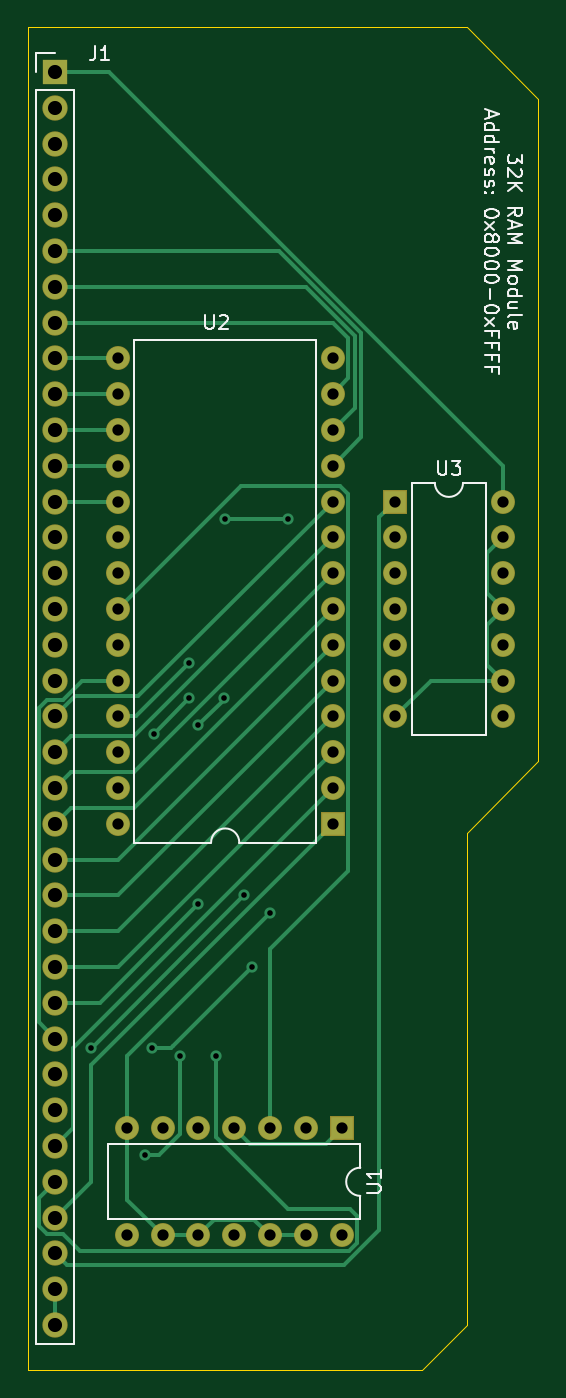
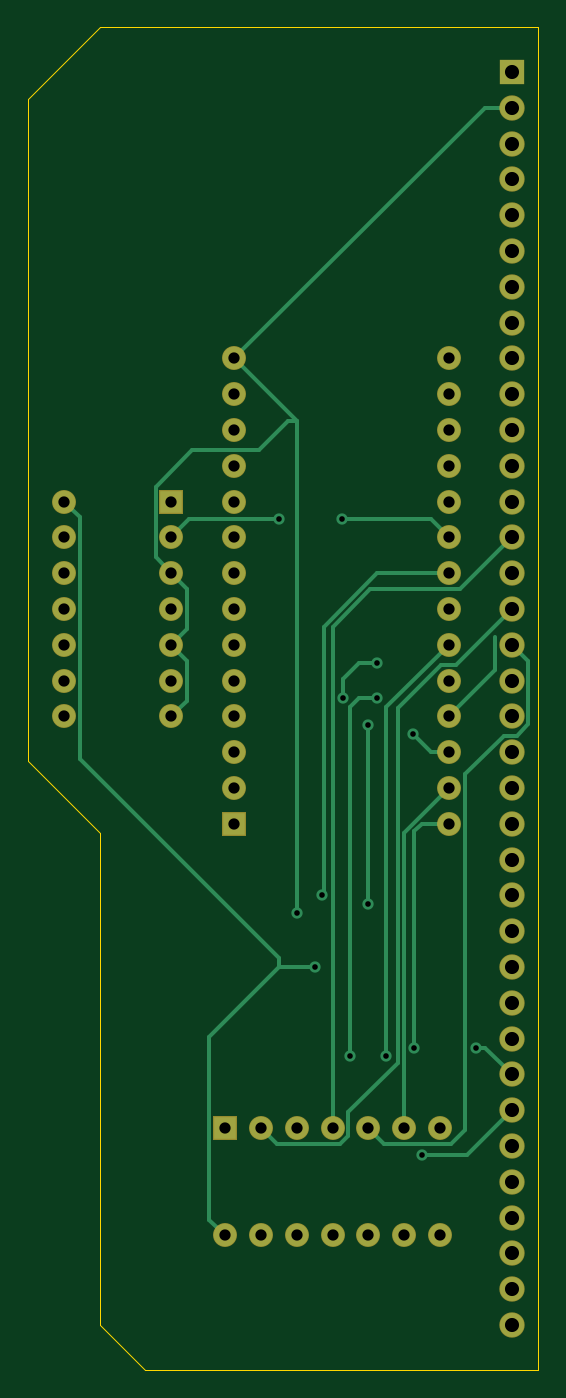
Circuit board: 8 layer files. Board 36.2 x 95.3 mm.
- bottom_copper: 32KRAM_Higher_Rev1-B_Cu.gbr (10659 bytes)
- bottom_mask: 32KRAM_Higher_Rev1-B_Mask.gbr (3016 bytes)
- bottom_silk: 32KRAM_Higher_Rev1-B_SilkS.gbr (512 bytes)
- outline: 32KRAM_Higher_Rev1-Edge_Cuts.gbr (1033 bytes)
- top_copper: 32KRAM_Higher_Rev1-F_Cu.gbr (12882 bytes)
- top_mask: 32KRAM_Higher_Rev1-F_Mask.gbr (3016 bytes)
- top_silk: 32KRAM_Higher_Rev1-F_SilkS.gbr (12875 bytes)
- drill: 32KRAM_Higher_Rev1.drl (1762 bytes)

=== bottom_copper: 32KRAM_Higher_Rev1-B_Cu.gbr (10659 bytes, source omitted) ===
=== bottom_mask: 32KRAM_Higher_Rev1-B_Mask.gbr ===
%TF.GenerationSoftware,KiCad,Pcbnew,5.1.6-c6e7f7d~86~ubuntu18.04.1*%
%TF.CreationDate,2020-06-26T23:18:16+01:00*%
%TF.ProjectId,32KRAM_Higher_Rev1,33324b52-414d-45f4-9869-676865725f52,rev?*%
%TF.SameCoordinates,Original*%
%TF.FileFunction,Soldermask,Bot*%
%TF.FilePolarity,Negative*%
%FSLAX46Y46*%
G04 Gerber Fmt 4.6, Leading zero omitted, Abs format (unit mm)*
G04 Created by KiCad (PCBNEW 5.1.6-c6e7f7d~86~ubuntu18.04.1) date 2020-06-26 23:18:16*
%MOMM*%
%LPD*%
G01*
G04 APERTURE LIST*
%ADD10O,1.800000X1.800000*%
%ADD11R,1.800000X1.800000*%
%ADD12O,1.700000X1.700000*%
%ADD13R,1.700000X1.700000*%
G04 APERTURE END LIST*
D10*
%TO.C,J1*%
X59055000Y-160655000D03*
X59055000Y-158115000D03*
X59055000Y-155575000D03*
X59055000Y-153035000D03*
X59055000Y-150495000D03*
X59055000Y-147955000D03*
X59055000Y-145415000D03*
X59055000Y-142875000D03*
X59055000Y-140335000D03*
X59055000Y-137795000D03*
X59055000Y-135255000D03*
X59055000Y-132715000D03*
X59055000Y-130175000D03*
X59055000Y-127635000D03*
X59055000Y-125095000D03*
X59055000Y-122555000D03*
X59055000Y-120015000D03*
X59055000Y-117475000D03*
X59055000Y-114935000D03*
X59055000Y-112395000D03*
X59055000Y-109855000D03*
X59055000Y-107315000D03*
X59055000Y-104775000D03*
X59055000Y-102235000D03*
X59055000Y-99695000D03*
X59055000Y-97155000D03*
X59055000Y-94615000D03*
X59055000Y-92075000D03*
X59055000Y-89535000D03*
X59055000Y-86995000D03*
X59055000Y-84455000D03*
X59055000Y-81915000D03*
X59055000Y-79375000D03*
X59055000Y-76835000D03*
X59055000Y-74295000D03*
D11*
X59055000Y-71755000D03*
%TD*%
D12*
%TO.C,U3*%
X90805000Y-102235000D03*
X83185000Y-117475000D03*
X90805000Y-104775000D03*
X83185000Y-114935000D03*
X90805000Y-107315000D03*
X83185000Y-112395000D03*
X90805000Y-109855000D03*
X83185000Y-109855000D03*
X90805000Y-112395000D03*
X83185000Y-107315000D03*
X90805000Y-114935000D03*
X83185000Y-104775000D03*
X90805000Y-117475000D03*
D13*
X83185000Y-102235000D03*
%TD*%
D12*
%TO.C,U2*%
X63500000Y-125095000D03*
X78740000Y-92075000D03*
X63500000Y-122555000D03*
X78740000Y-94615000D03*
X63500000Y-120015000D03*
X78740000Y-97155000D03*
X63500000Y-117475000D03*
X78740000Y-99695000D03*
X63500000Y-114935000D03*
X78740000Y-102235000D03*
X63500000Y-112395000D03*
X78740000Y-104775000D03*
X63500000Y-109855000D03*
X78740000Y-107315000D03*
X63500000Y-107315000D03*
X78740000Y-109855000D03*
X63500000Y-104775000D03*
X78740000Y-112395000D03*
X63500000Y-102235000D03*
X78740000Y-114935000D03*
X63500000Y-99695000D03*
X78740000Y-117475000D03*
X63500000Y-97155000D03*
X78740000Y-120015000D03*
X63500000Y-94615000D03*
X78740000Y-122555000D03*
X63500000Y-92075000D03*
D13*
X78740000Y-125095000D03*
%TD*%
D12*
%TO.C,U1*%
X79375000Y-154305000D03*
X64135000Y-146685000D03*
X76835000Y-154305000D03*
X66675000Y-146685000D03*
X74295000Y-154305000D03*
X69215000Y-146685000D03*
X71755000Y-154305000D03*
X71755000Y-146685000D03*
X69215000Y-154305000D03*
X74295000Y-146685000D03*
X66675000Y-154305000D03*
X76835000Y-146685000D03*
X64135000Y-154305000D03*
D13*
X79375000Y-146685000D03*
%TD*%
M02*

=== bottom_silk: 32KRAM_Higher_Rev1-B_SilkS.gbr ===
%TF.GenerationSoftware,KiCad,Pcbnew,5.1.6-c6e7f7d~86~ubuntu18.04.1*%
%TF.CreationDate,2020-06-26T23:18:16+01:00*%
%TF.ProjectId,32KRAM_Higher_Rev1,33324b52-414d-45f4-9869-676865725f52,rev?*%
%TF.SameCoordinates,Original*%
%TF.FileFunction,Legend,Bot*%
%TF.FilePolarity,Positive*%
%FSLAX46Y46*%
G04 Gerber Fmt 4.6, Leading zero omitted, Abs format (unit mm)*
G04 Created by KiCad (PCBNEW 5.1.6-c6e7f7d~86~ubuntu18.04.1) date 2020-06-26 23:18:16*
%MOMM*%
%LPD*%
G01*
G04 APERTURE LIST*
G04 APERTURE END LIST*
M02*

=== outline: 32KRAM_Higher_Rev1-Edge_Cuts.gbr ===
%TF.GenerationSoftware,KiCad,Pcbnew,5.1.6-c6e7f7d~86~ubuntu18.04.1*%
%TF.CreationDate,2020-06-26T23:18:16+01:00*%
%TF.ProjectId,32KRAM_Higher_Rev1,33324b52-414d-45f4-9869-676865725f52,rev?*%
%TF.SameCoordinates,Original*%
%TF.FileFunction,Profile,NP*%
%FSLAX46Y46*%
G04 Gerber Fmt 4.6, Leading zero omitted, Abs format (unit mm)*
G04 Created by KiCad (PCBNEW 5.1.6-c6e7f7d~86~ubuntu18.04.1) date 2020-06-26 23:18:16*
%MOMM*%
%LPD*%
G01*
G04 APERTURE LIST*
%TA.AperFunction,Profile*%
%ADD10C,0.050000*%
%TD*%
G04 APERTURE END LIST*
D10*
X93345000Y-73660000D02*
X93345000Y-80645000D01*
X57150000Y-68580000D02*
X88265000Y-68580000D01*
X88265000Y-68580000D02*
X93345000Y-73660000D01*
X93345000Y-109220000D02*
X93345000Y-80645000D01*
X93345000Y-120650000D02*
X93345000Y-109220000D01*
X88265000Y-125730000D02*
X93345000Y-120650000D01*
X88265000Y-160655000D02*
X88265000Y-125730000D01*
X85090000Y-163830000D02*
X88265000Y-160655000D01*
X57150000Y-163830000D02*
X85090000Y-163830000D01*
X57150000Y-68580000D02*
X57150000Y-163830000D01*
M02*

=== top_copper: 32KRAM_Higher_Rev1-F_Cu.gbr (12882 bytes, source omitted) ===
=== top_mask: 32KRAM_Higher_Rev1-F_Mask.gbr ===
%TF.GenerationSoftware,KiCad,Pcbnew,5.1.6-c6e7f7d~86~ubuntu18.04.1*%
%TF.CreationDate,2020-06-26T23:18:16+01:00*%
%TF.ProjectId,32KRAM_Higher_Rev1,33324b52-414d-45f4-9869-676865725f52,rev?*%
%TF.SameCoordinates,Original*%
%TF.FileFunction,Soldermask,Top*%
%TF.FilePolarity,Negative*%
%FSLAX46Y46*%
G04 Gerber Fmt 4.6, Leading zero omitted, Abs format (unit mm)*
G04 Created by KiCad (PCBNEW 5.1.6-c6e7f7d~86~ubuntu18.04.1) date 2020-06-26 23:18:16*
%MOMM*%
%LPD*%
G01*
G04 APERTURE LIST*
%ADD10O,1.800000X1.800000*%
%ADD11R,1.800000X1.800000*%
%ADD12O,1.700000X1.700000*%
%ADD13R,1.700000X1.700000*%
G04 APERTURE END LIST*
D10*
%TO.C,J1*%
X59055000Y-160655000D03*
X59055000Y-158115000D03*
X59055000Y-155575000D03*
X59055000Y-153035000D03*
X59055000Y-150495000D03*
X59055000Y-147955000D03*
X59055000Y-145415000D03*
X59055000Y-142875000D03*
X59055000Y-140335000D03*
X59055000Y-137795000D03*
X59055000Y-135255000D03*
X59055000Y-132715000D03*
X59055000Y-130175000D03*
X59055000Y-127635000D03*
X59055000Y-125095000D03*
X59055000Y-122555000D03*
X59055000Y-120015000D03*
X59055000Y-117475000D03*
X59055000Y-114935000D03*
X59055000Y-112395000D03*
X59055000Y-109855000D03*
X59055000Y-107315000D03*
X59055000Y-104775000D03*
X59055000Y-102235000D03*
X59055000Y-99695000D03*
X59055000Y-97155000D03*
X59055000Y-94615000D03*
X59055000Y-92075000D03*
X59055000Y-89535000D03*
X59055000Y-86995000D03*
X59055000Y-84455000D03*
X59055000Y-81915000D03*
X59055000Y-79375000D03*
X59055000Y-76835000D03*
X59055000Y-74295000D03*
D11*
X59055000Y-71755000D03*
%TD*%
D12*
%TO.C,U3*%
X90805000Y-102235000D03*
X83185000Y-117475000D03*
X90805000Y-104775000D03*
X83185000Y-114935000D03*
X90805000Y-107315000D03*
X83185000Y-112395000D03*
X90805000Y-109855000D03*
X83185000Y-109855000D03*
X90805000Y-112395000D03*
X83185000Y-107315000D03*
X90805000Y-114935000D03*
X83185000Y-104775000D03*
X90805000Y-117475000D03*
D13*
X83185000Y-102235000D03*
%TD*%
D12*
%TO.C,U2*%
X63500000Y-125095000D03*
X78740000Y-92075000D03*
X63500000Y-122555000D03*
X78740000Y-94615000D03*
X63500000Y-120015000D03*
X78740000Y-97155000D03*
X63500000Y-117475000D03*
X78740000Y-99695000D03*
X63500000Y-114935000D03*
X78740000Y-102235000D03*
X63500000Y-112395000D03*
X78740000Y-104775000D03*
X63500000Y-109855000D03*
X78740000Y-107315000D03*
X63500000Y-107315000D03*
X78740000Y-109855000D03*
X63500000Y-104775000D03*
X78740000Y-112395000D03*
X63500000Y-102235000D03*
X78740000Y-114935000D03*
X63500000Y-99695000D03*
X78740000Y-117475000D03*
X63500000Y-97155000D03*
X78740000Y-120015000D03*
X63500000Y-94615000D03*
X78740000Y-122555000D03*
X63500000Y-92075000D03*
D13*
X78740000Y-125095000D03*
%TD*%
D12*
%TO.C,U1*%
X79375000Y-154305000D03*
X64135000Y-146685000D03*
X76835000Y-154305000D03*
X66675000Y-146685000D03*
X74295000Y-154305000D03*
X69215000Y-146685000D03*
X71755000Y-154305000D03*
X71755000Y-146685000D03*
X69215000Y-154305000D03*
X74295000Y-146685000D03*
X66675000Y-154305000D03*
X76835000Y-146685000D03*
X64135000Y-154305000D03*
D13*
X79375000Y-146685000D03*
%TD*%
M02*

=== top_silk: 32KRAM_Higher_Rev1-F_SilkS.gbr (12875 bytes, source omitted) ===
=== drill: 32KRAM_Higher_Rev1.drl ===
M48
; DRILL file {KiCad 5.1.6-c6e7f7d~86~ubuntu18.04.1} date Fri Jun 26 23:18:11 2020
; FORMAT={-:-/ absolute / inch / decimal}
; #@! TF.CreationDate,2020-06-26T23:18:11+01:00
; #@! TF.GenerationSoftware,Kicad,Pcbnew,5.1.6-c6e7f7d~86~ubuntu18.04.1
FMAT,2
INCH
T1C0.0157
T2C0.0315
T3C0.0394
%
G90
G05
T1
X2.425Y-5.55
X2.575Y-5.85
X2.5965Y-5.55
X2.6Y-4.675
X2.675Y-5.575
X2.7Y-4.475
X2.7Y-4.575
X2.725Y-4.65
X2.725Y-5.15
X2.775Y-5.575
X2.7965Y-4.575
X2.8Y-4.075
X2.8535Y-5.125
X2.875Y-5.325
X2.925Y-5.175
X2.975Y-4.075
T2
X2.525Y-5.775
X2.525Y-6.075
X2.625Y-5.775
X2.625Y-6.075
X2.725Y-5.775
X2.725Y-6.075
X2.825Y-5.775
X2.825Y-6.075
X2.925Y-5.775
X2.925Y-6.075
X3.025Y-5.775
X3.025Y-6.075
X3.125Y-5.775
X3.125Y-6.075
X3.275Y-4.025
X3.275Y-4.125
X3.275Y-4.225
X3.275Y-4.325
X3.275Y-4.425
X3.275Y-4.525
X3.275Y-4.625
X3.575Y-4.025
X3.575Y-4.125
X3.575Y-4.225
X3.575Y-4.325
X3.575Y-4.425
X3.575Y-4.525
X3.575Y-4.625
X2.5Y-3.625
X2.5Y-3.725
X2.5Y-3.825
X2.5Y-3.925
X2.5Y-4.025
X2.5Y-4.125
X2.5Y-4.225
X2.5Y-4.325
X2.5Y-4.425
X2.5Y-4.525
X2.5Y-4.625
X2.5Y-4.725
X2.5Y-4.825
X2.5Y-4.925
X3.1Y-3.625
X3.1Y-3.725
X3.1Y-3.825
X3.1Y-3.925
X3.1Y-4.025
X3.1Y-4.125
X3.1Y-4.225
X3.1Y-4.325
X3.1Y-4.425
X3.1Y-4.525
X3.1Y-4.625
X3.1Y-4.725
X3.1Y-4.825
X3.1Y-4.925
T3
X2.325Y-2.825
X2.325Y-2.925
X2.325Y-3.025
X2.325Y-3.125
X2.325Y-3.225
X2.325Y-3.325
X2.325Y-3.425
X2.325Y-3.525
X2.325Y-3.625
X2.325Y-3.725
X2.325Y-3.825
X2.325Y-3.925
X2.325Y-4.025
X2.325Y-4.125
X2.325Y-4.225
X2.325Y-4.325
X2.325Y-4.425
X2.325Y-4.525
X2.325Y-4.625
X2.325Y-4.725
X2.325Y-4.825
X2.325Y-4.925
X2.325Y-5.025
X2.325Y-5.125
X2.325Y-5.225
X2.325Y-5.325
X2.325Y-5.425
X2.325Y-5.525
X2.325Y-5.625
X2.325Y-5.725
X2.325Y-5.825
X2.325Y-5.925
X2.325Y-6.025
X2.325Y-6.125
X2.325Y-6.225
X2.325Y-6.325
T0
M30

